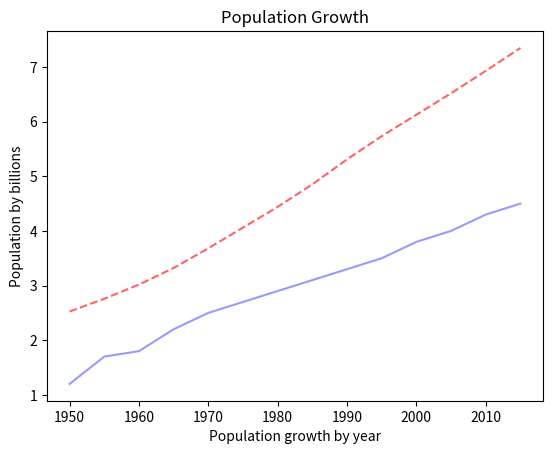

Write the Python code that produced this figure.
import matplotlib.pyplot as plt

years = [1950, 1955, 1960, 1965, 1970, 1975, 1980,
         1985, 1990, 1995, 2000, 2005, 2010, 2015]

population = [2.525, 2.758, 3.018, 3.322, 3.682, 4.061, 4.440,
              4.853, 5.310, 5.735, 6.127, 6.520, 6.930, 7.349]

deaths = [1.2, 1.7, 1.8, 2.2, 2.5, 2.7, 2.9,
          3.1, 3.3, 3.5, 3.8, 4.0, 4.3, 4.5]            

plt.plot(years, population, '--', color=(255/255, 100/255, 100/255))
plt.plot(years, deaths, color=(.6, .6, 1))
plt.ylabel("Population by billions")
plt.xlabel("Population growth by year")
plt.title("Population Growth")
plt.show()